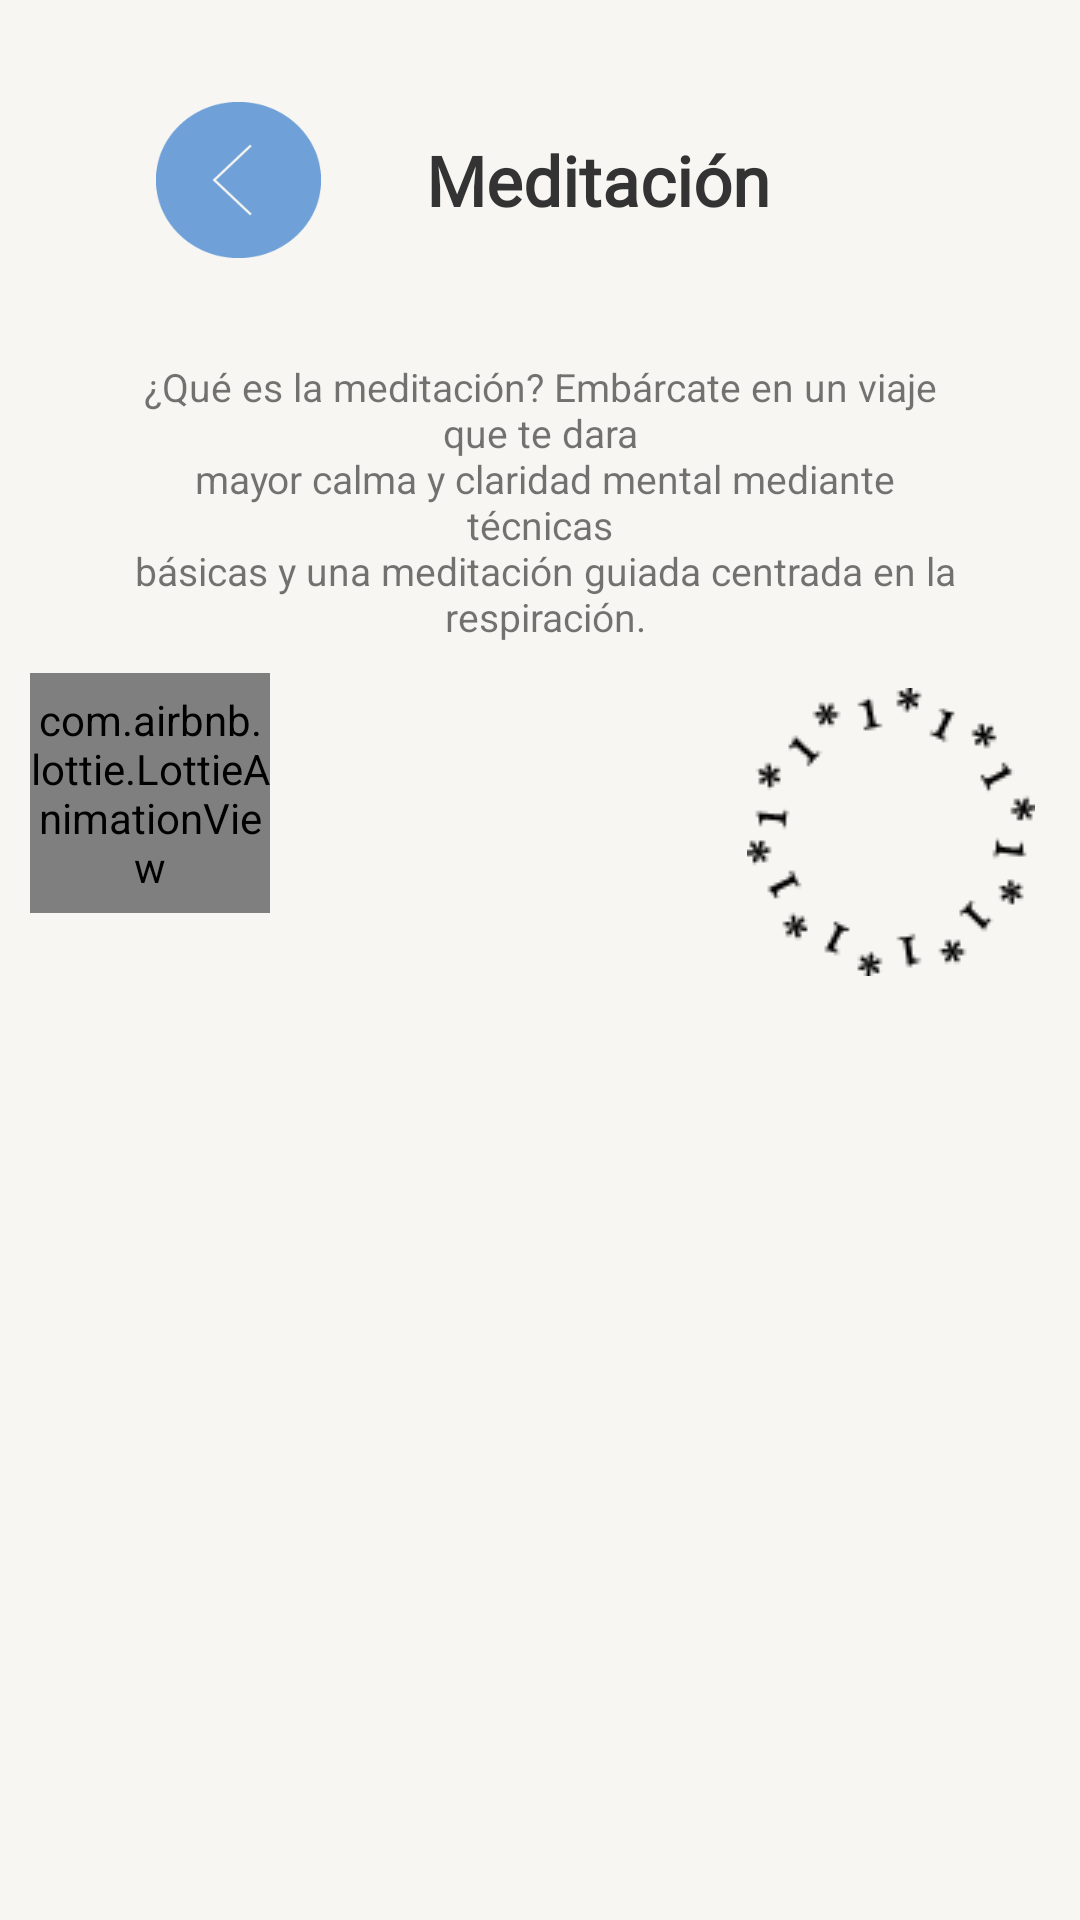

Produce the Android XML layout that renders to this screen, including the resource entries it uses.
<!-- AndroidManifest.xml: application theme Theme.ProyectoFinal_TheDot -->
<!-- res/layout/activity_meditacion_comienza.xml -->
<?xml version="1.0" encoding="utf-8"?>
<LinearLayout xmlns:android="http://schemas.android.com/apk/res/android"
    xmlns:app="http://schemas.android.com/apk/res-auto"
    xmlns:tools="http://schemas.android.com/tools"
    android:layout_width="match_parent"
    android:background="@color/blanco"
    android:layout_height="match_parent"
    android:orientation="vertical"
    tools:context=".ui.ui.metodos.ActivityMeditacionComienza">

    <LinearLayout
        android:layout_width="match_parent"
        android:orientation="horizontal"
        android:layout_height="120dp">


        <ImageButton
            android:id="@+id/btnRegresarC"
            android:layout_width="@dimen/btn_width"
            android:layout_height="@dimen/btn_height"
            android:layout_marginStart="@dimen/btn_regresar_margin_start"
            android:layout_marginEnd="35dp"
            android:background="@drawable/regresar_xxxdpi_06"
            android:layout_gravity="center"
            />
        <TextView
            android:layout_width="wrap_content"
            android:layout_height="wrap_content"
            android:text="@string/meditacion"
            android:textAlignment="center"
            android:layout_gravity="center"
            android:layout_marginRight="100dp"
            android:textColor="@color/gris_oscuro"
            android:fontFamily="@font/agne_regular"
            android:textStyle="bold"
            android:textSize="23sp" />
    </LinearLayout>
    <TextView
        android:layout_width="match_parent"
        android:layout_height="wrap_content"
        android:textAlignment="center"
        android:textSize="13sp"
        android:layout_marginStart="40dp"
        android:layout_marginEnd="40dp"
        android:text="@string/descripcion_meditacion"
        />

    <RelativeLayout
        android:layout_width="match_parent"
        android:layout_height="match_parent">

        <LinearLayout
            android:layout_marginTop="45dp"
            android:background="@drawable/layout_redondeado_con_color"
            android:layout_width="match_parent"
            android:layout_marginLeft="35dp"
            android:layout_marginRight="35dp"
            android:layout_height="450dp">
        </LinearLayout>
        <ImageView
            android:layout_marginTop="15dp"
            android:layout_marginRight="15dp"
            android:layout_width="wrap_content"
            android:layout_alignParentRight="true"
            android:layout_height="wrap_content"
            android:src="@drawable/uno_xdpi_04"/>

        <LinearLayout
            android:layout_width="match_parent"
            android:layout_height="wrap_content"
            android:gravity="center|start">

            <RelativeLayout
                android:layout_width="100dp"
                android:layout_height="100dp">

                <ImageView
                    android:layout_width="100dp"
                    android:layout_height="70dp"
                    android:layout_centerInParent="true"
                    app:srcCompat="@mipmap/fondo_like" />

                <com.airbnb.lottie.LottieAnimationView
                    android:id="@+id/like_meditacion_comienza"
                    android:layout_width="80dp"
                    android:layout_height="80dp"
                    android:layout_centerInParent="true"
                    app:srcCompat="@drawable/icono_like" />
            </RelativeLayout>
        </LinearLayout>
    </RelativeLayout>
</LinearLayout>
<!-- resources referenced by this layout -->
<resources>
  <color name="blanco">#F7F6F2</color>
  <color name="gris_oscuro">#343333</color>
  <dimen name="btn_height">52dp</dimen>
  <dimen name="btn_regresar_margin_start">52dp</dimen>
  <dimen name="btn_width">55dp</dimen>
  <!-- drawable icono_like: png bitmap (drawable-v24, 10702 bytes) -->
  <!-- drawable regresar_xxxdpi_06: png bitmap (drawable, 1397 bytes) -->
  <!-- drawable uno_xdpi_04: png bitmap (drawable, 1488 bytes) -->
  <!-- mipmap fondo_like: png bitmap (mipmap-hdpi, 1184 bytes) -->
  <string name="descripcion_meditacion">¿Qué es la meditación? Embárcate en un viaje que te dara\n mayor calma y claridad mental mediante técnicas\n básicas y una meditación guiada centrada en la\n respiración.</string>
  <string name="meditacion">Meditación</string>
  <style name="Theme.ProyectoFinal_TheDot" parent="Theme.MaterialComponents.DayNight.DarkActionBar">
          
          <item name="colorPrimary">@color/purple_500</item>
          <item name="colorPrimaryVariant">@color/purple_700</item>
          <item name="colorOnPrimary">@color/white</item>
          
          <item name="colorSecondary">@color/azul</item>
          <item name="colorSecondaryVariant">@color/teal_700</item>
          <item name="colorOnSecondary">@color/black</item>
          
          <item name="android:statusBarColor" tools:targetApi="l">?attr/colorPrimaryVariant</item>
          
      </style>
  <color name="purple_500">#FF6200EE</color>
  <color name="purple_700">#FF3700B3</color>
  <color name="white">#FFFFFFFF</color>
  <color name="azul">#6FA0D8</color>
  <color name="teal_700">#FF018786</color>
  <color name="black">#FF000000</color>
</resources>
